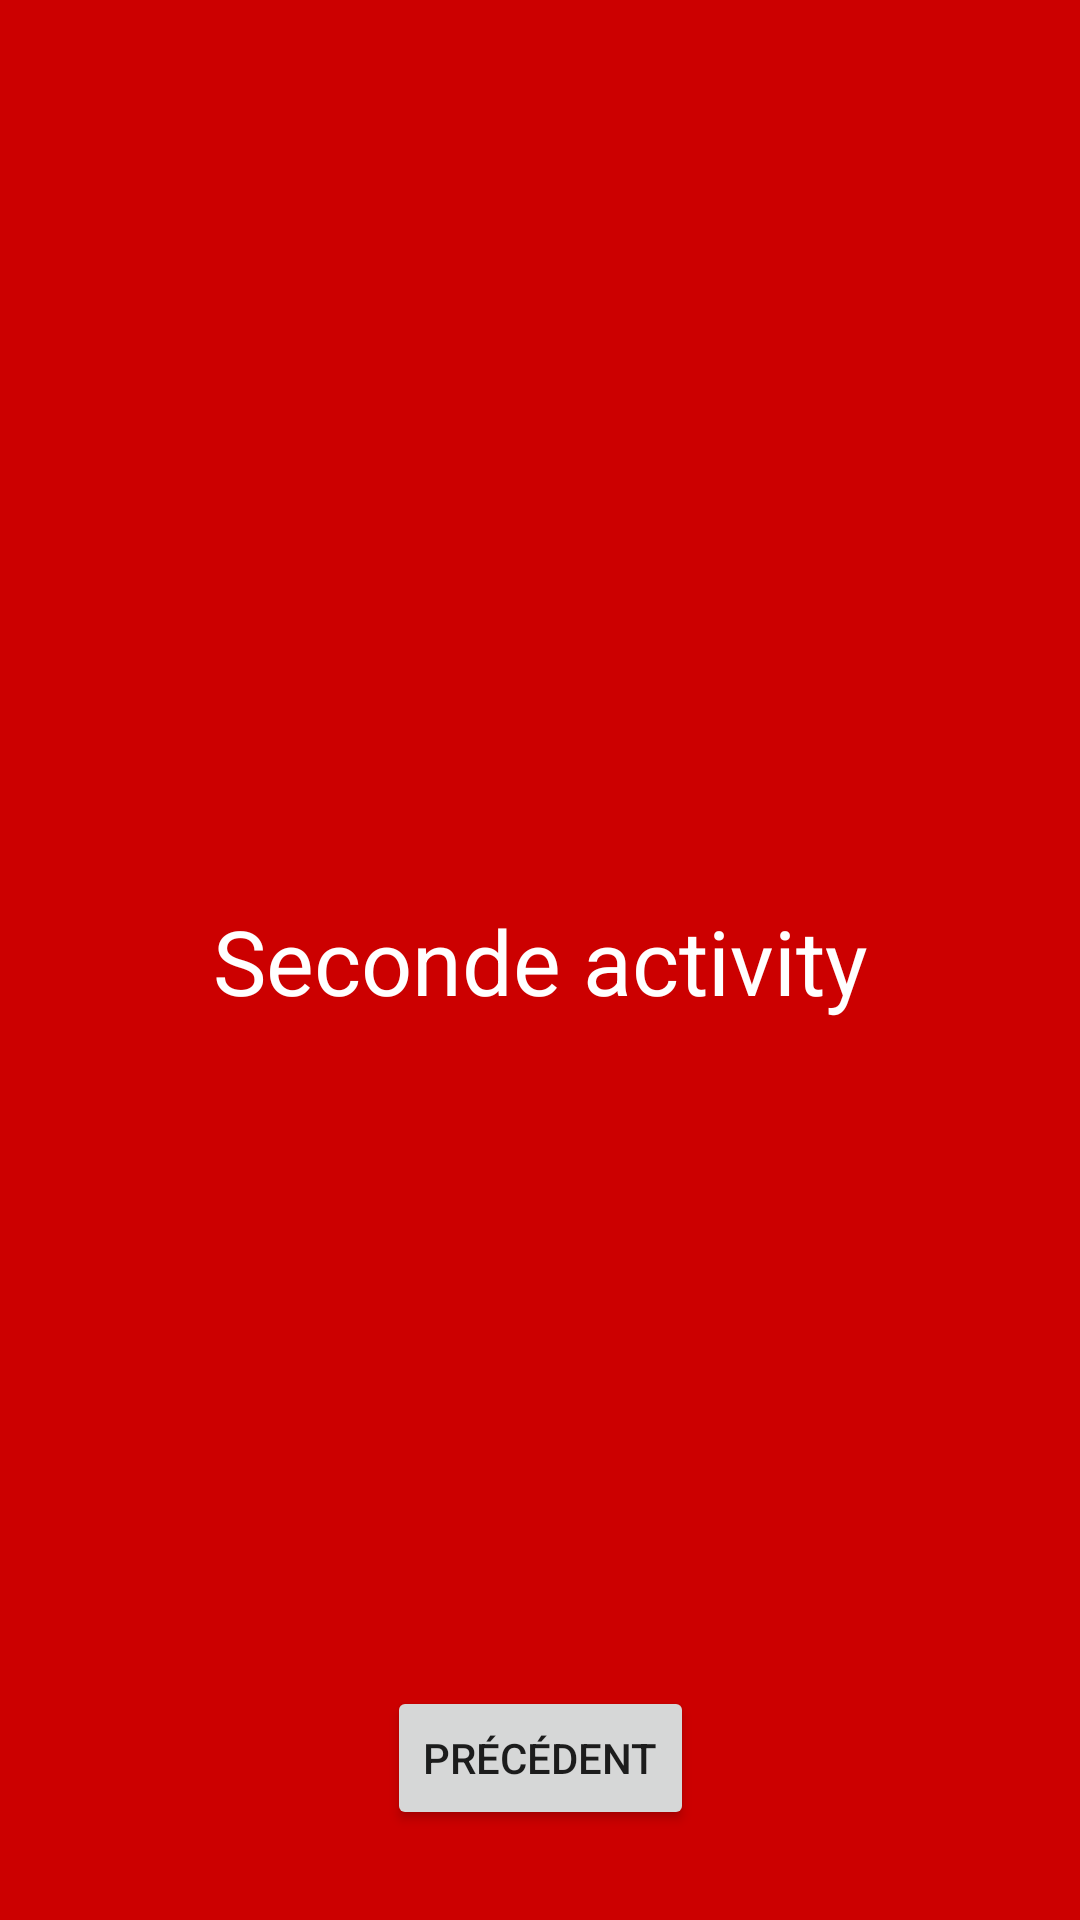

Here is an Android app screen rendered from its layout file. Give the layout XML and the strings, colors and styles it references.
<!-- AndroidManifest.xml: application theme Theme.MyActivityDemo -->
<!-- res/layout/activity_second.xml -->
<?xml version="1.0" encoding="utf-8"?>
<androidx.constraintlayout.widget.ConstraintLayout xmlns:android="http://schemas.android.com/apk/res/android"
    xmlns:app="http://schemas.android.com/apk/res-auto"
    xmlns:tools="http://schemas.android.com/tools"
    android:layout_width="match_parent"
    android:layout_height="match_parent"
    android:background="@android:color/holo_red_dark"
    tools:context=".SecondActivity">

    <TextView
        android:id="@+id/text_view"
        android:layout_width="wrap_content"
        android:layout_height="wrap_content"
        android:text="@string/second_act"
        android:textSize="30sp"
        android:textColor="@android:color/white"
        app:layout_constraintBottom_toBottomOf="parent"
        app:layout_constraintLeft_toLeftOf="parent"
        app:layout_constraintRight_toRightOf="parent"
        app:layout_constraintTop_toTopOf="parent" />

    <Button
        android:id="@+id/previous_button"
        android:layout_width="wrap_content"
        android:layout_height="wrap_content"
        android:layout_marginBottom="30dp"
        android:text="@string/previous"
        app:layout_constraintBottom_toBottomOf="parent"
        app:layout_constraintStart_toStartOf="parent"
        app:layout_constraintEnd_toEndOf="parent" />

</androidx.constraintlayout.widget.ConstraintLayout>
<!-- resources referenced by this layout -->
<resources>
  <string name="previous">Précédent</string>
  <string name="second_act">Seconde activity</string>
  <style name="Theme.MyActivityDemo" parent="Theme.MaterialComponents.DayNight.DarkActionBar">
          
          <item name="colorPrimary">@color/purple_500</item>
          <item name="colorPrimaryVariant">@color/purple_700</item>
          <item name="colorOnPrimary">@color/white</item>
          
          <item name="colorSecondary">@color/teal_200</item>
          <item name="colorSecondaryVariant">@color/teal_700</item>
          <item name="colorOnSecondary">@color/black</item>
          
          <item name="android:statusBarColor" tools:targetApi="l">?attr/colorPrimaryVariant</item>
          
      </style>
  <!-- not gathered from this repository: default colours our renderer supplied (Android Studio template values) -->
  <color name="purple_500">#FF6200EE</color>
  <color name="purple_700">#FF3700B3</color>
  <color name="teal_200">#FF03DAC5</color>
  <color name="teal_700">#FF018786</color>
  <color name="black">#FF000000</color>
  <color name="white">#FFFFFFFF</color>
</resources>
